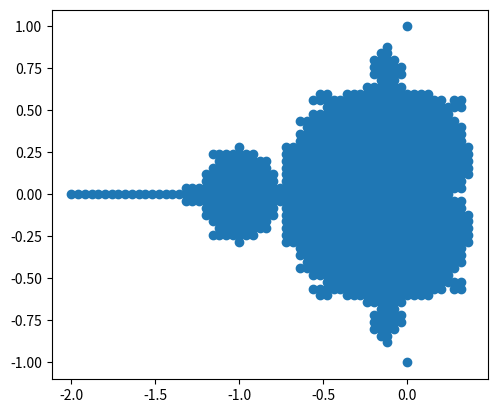

The script that saved this image:
###############################################################################
#                                                                             #
#                       THE I M F A M O U S MANDELBROT SET                    #
# [redacted]
# but please only consult after getting a working version for yourself or     #
# after struggling to the point of wanting to quit.                           #
# Otherwise, you will learn nothing!                                          #
#                                                                             #
###############################################################################

# import packages as neat little names for convenience

import matplotlib as mp
import matplotlib.pyplot as pp
import numpy as np

# I like to define all the magic numbers related to the finished plots up here
# so that I have easy access to changing them later. 

pt_num=101

def iterate_point(x, y, max_iter=100):
   
   # takes the point z=x+iy and finds out if z is in M set. if different 
   # accuracy is desired, set the optional parameter max_iter to 
   # a different value.

   x_iter = x
   y_iter = y
   temp = 0.0
   norm = (x**2 + y**2)**.5

   for it_num in range(1, max_iter):

      # NOTE: temp is a naive way to make sure that you properly update both x_iter
      # and y_iter. iirc python supports dual assignment too, which would look
      # like this: x_iter, y_iter = blah_x, blah_y
      # typically language implemented features like these offer small
      # speedups because the built in functions are optimized with this 
      # syntax in mind.

      temp = 2.0*x_iter*y_iter + y
      x_iter = x_iter**2 - y_iter**2 + x
      y_iter = temp
      norm = (x_iter**2 + y_iter**2)**.5
      if(norm > 2.0):
         return 0   
   return 1

def make_plot():
   
   interval = np.linspace(-2,2,num=pt_num)
   points = [(i,j) for i in interval for j in interval]
   goodpoints = [[],[]]

   for i in points:   
      
      # NOTE: below I use the * operator, which, inside of a function call,
      # automatically expands the contents of the list as sequential arguments
      # to the function. See python docs ss4.7.4 for details.

      if(iterate_point(*i)):
         goodpoints[0].append(i[0])
         goodpoints[1].append(i[1])      

   pp.axes().set_aspect('equal')
   pp.scatter(*goodpoints)   
   pp.savefig("today.jpg")
   
make_plot()
